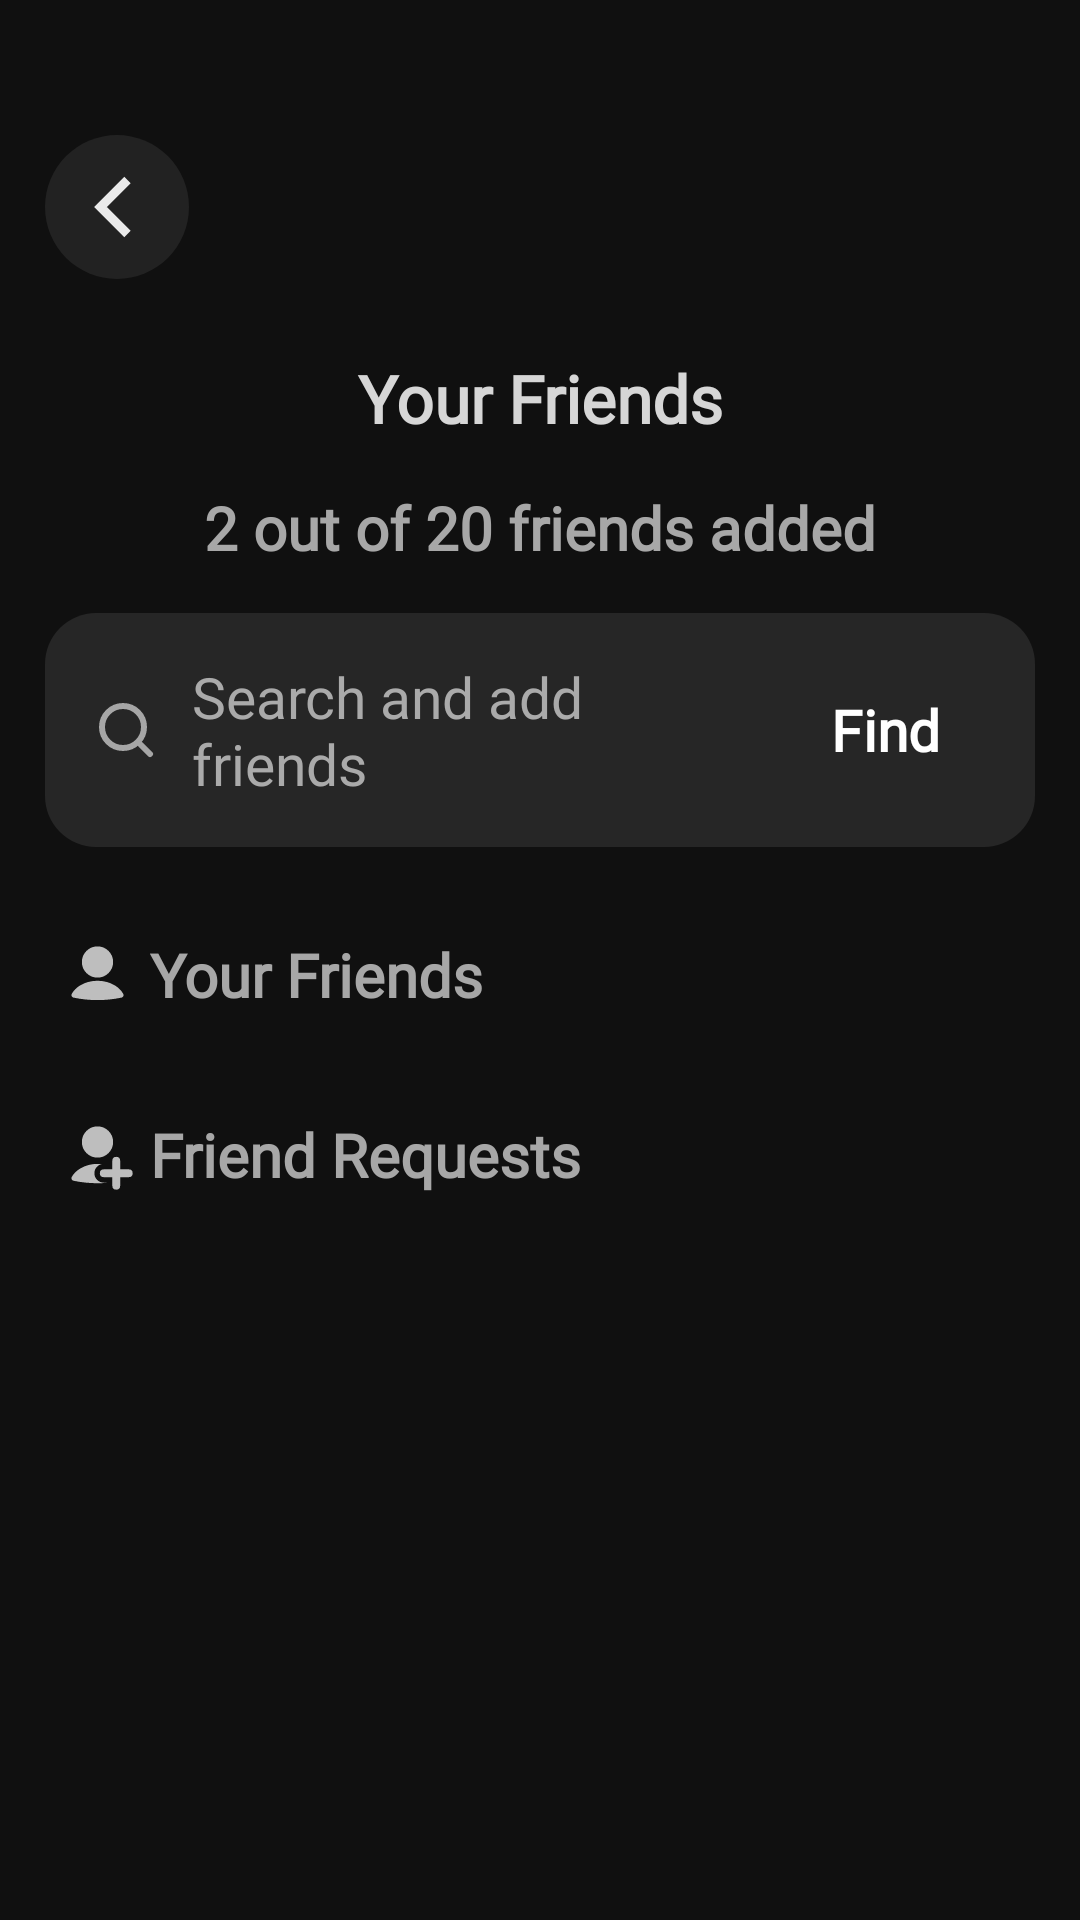

Produce the Android XML layout that renders to this screen, including the resource entries it uses.
<!-- AndroidManifest.xml: application theme Theme.LocketClone -->
<!-- res/layout/fragment_friends.xml -->
<?xml version="1.0" encoding="utf-8"?>
<ScrollView xmlns:android="http://schemas.android.com/apk/res/android"
    xmlns:tools="http://schemas.android.com/tools"
    android:layout_width="match_parent"
    android:layout_height="match_parent"
    android:background="#101010"
    android:paddingTop="45dp"
    tools:context=".ui.friends.FriendsFragment">

    <LinearLayout
        android:layout_width="match_parent"
        android:layout_height="wrap_content"
        android:orientation="vertical">

        <ImageButton
            android:id="@+id/btn_back"
            android:layout_width="48dp"
            android:layout_height="48dp"
            android:layout_marginHorizontal="15dp"
            android:background="@drawable/bg_btn_back"
            android:src="@drawable/ic_back_left" />

        <TextView
            android:layout_width="match_parent"
            android:layout_height="wrap_content"
            android:layout_marginHorizontal="15dp"
            android:layout_marginTop="25dp"
            android:fontFamily="@font/varela"
            android:gravity="center"
            android:text="Your Friends"
            android:textColor="#D6D6D6"
            android:textSize="22sp"
            android:textStyle="bold" />

        <TextView
            android:id="@+id/txt_friend_count"
            android:layout_width="match_parent"
            android:layout_height="wrap_content"
            android:layout_marginHorizontal="15dp"
            android:layout_marginTop="15dp"
            android:fontFamily="@font/varela"
            android:gravity="center"
            android:text="2 out of 20 friends added"
            android:textColor="#A7A7A7"
            android:textSize="20sp"
            android:textStyle="bold" />

        <LinearLayout
            android:id="@+id/ln_searchbar"
            android:layout_width="match_parent"
            android:layout_height="wrap_content"
            android:layout_marginHorizontal="15dp"
            android:layout_marginTop="15dp"
            android:background="@drawable/bg_searchbar"
            android:orientation="horizontal"
            android:paddingHorizontal="15dp"
            android:paddingVertical="15dp">

            <ImageView
                android:layout_width="wrap_content"
                android:layout_height="wrap_content"
                android:layout_gravity="center"
                android:src="@drawable/ic_search" />

            <EditText
                android:id="@+id/edt_search"
                android:layout_width="0dp"
                android:layout_height="wrap_content"
                android:layout_gravity="center"
                android:layout_marginHorizontal="10dp"
                android:layout_weight="1"
                android:background="@android:color/transparent"
                android:fontFamily="@font/varela"
                android:hint="Search and add friends"
                android:textColor="#FFFFFF"
                android:textColorHint="#AAAAAA"
                android:textCursorDrawable="@drawable/edt_cursor"
                android:textSize="19sp" />

            <TextView
                android:id="@+id/btn_find"
                android:layout_width="70dp"
                android:layout_height="wrap_content"
                android:layout_gravity="center"
                android:fontFamily="@font/varela"
                android:gravity="center"
                android:text="Find"
                android:textColor="#FFFFFF"
                android:textSize="19sp"
                android:textStyle="bold" />
        </LinearLayout>

        <androidx.recyclerview.widget.RecyclerView
            android:id="@+id/rcl_friend_search"
            android:layout_width="match_parent"
            android:layout_height="wrap_content"
            android:layout_marginHorizontal="15dp"
            tools:itemCount="3"
            tools:listitem="@layout/item_friend_search" />

        <LinearLayout
            android:layout_width="match_parent"
            android:layout_height="wrap_content"
            android:layout_marginHorizontal="15dp"
            android:layout_marginTop="25dp"
            android:background="@android:color/transparent"
            android:orientation="horizontal">

            <ImageView
                android:layout_width="25dp"
                android:layout_height="25dp"
                android:layout_gravity="center"
                android:layout_margin="5dp"
                android:src="@drawable/ic_friend" />

            <TextView
                android:layout_width="match_parent"
                android:layout_height="wrap_content"
                android:layout_gravity="center"
                android:fontFamily="@font/varela"
                android:gravity="center|start"
                android:text="Your Friends"
                android:textColor="#A7A7A7"
                android:textSize="20sp"
                android:textStyle="bold" />
        </LinearLayout>

        <androidx.recyclerview.widget.RecyclerView
            android:id="@+id/rcl_friends"
            android:layout_width="match_parent"
            android:layout_height="wrap_content"
            android:layout_marginHorizontal="15dp"
            tools:itemCount="3"
            tools:listitem="@layout/item_friend" />

        <LinearLayout
            android:layout_width="match_parent"
            android:layout_height="wrap_content"
            android:layout_marginHorizontal="15dp"
            android:layout_marginTop="25dp"
            android:background="@android:color/transparent"
            android:orientation="horizontal">

            <ImageView
                android:layout_width="25dp"
                android:layout_height="25dp"
                android:layout_gravity="center"
                android:layout_margin="5dp"
                android:src="@drawable/ic_friend_request" />

            <TextView
                android:layout_width="match_parent"
                android:layout_height="wrap_content"
                android:layout_gravity="center"
                android:fontFamily="@font/varela"
                android:gravity="center|start"
                android:text="Friend Requests"
                android:textColor="#A7A7A7"
                android:textSize="20sp"
                android:textStyle="bold" />
        </LinearLayout>

        <androidx.recyclerview.widget.RecyclerView
            android:id="@+id/rcl_friend_requests"
            android:layout_width="match_parent"
            android:layout_height="wrap_content"
            android:layout_marginHorizontal="15dp"
            tools:itemCount="3"
            tools:listitem="@layout/item_friend_request" />
    </LinearLayout>
</ScrollView>
<!-- res/layout/item_friend_search.xml (included above) -->
<?xml version="1.0" encoding="utf-8"?>
<LinearLayout xmlns:android="http://schemas.android.com/apk/res/android"
    xmlns:app="http://schemas.android.com/apk/res-auto"
    android:layout_width="match_parent"
    android:layout_height="60dp"
    android:layout_marginHorizontal="10dp"
    android:layout_marginVertical="15dp"
    android:background="#101010">

    <androidx.cardview.widget.CardView
        android:layout_width="60dp"
        android:layout_height="60dp"
        android:backgroundTint="#333333"
        app:cardCornerRadius="40dp">

        <androidx.cardview.widget.CardView
            android:layout_width="56dp"
            android:layout_height="56dp"
            android:layout_gravity="center"
            android:backgroundTint="#101010"
            app:cardCornerRadius="40dp">

            <androidx.cardview.widget.CardView
                android:layout_width="52dp"
                android:layout_height="52dp"
                android:layout_gravity="center"
                app:cardCornerRadius="40dp">

                <ImageView
                    android:id="@+id/img_avatar"
                    android:layout_width="match_parent"
                    android:layout_height="match_parent"
                    android:src="@drawable/image" />
            </androidx.cardview.widget.CardView>
        </androidx.cardview.widget.CardView>
    </androidx.cardview.widget.CardView>

    <TextView
        android:id="@+id/txt_username"
        android:layout_width="0dp"
        android:layout_height="wrap_content"
        android:layout_gravity="center"
        android:layout_marginHorizontal="15dp"
        android:layout_weight="1"
        android:fontFamily="@font/varela"
        android:text="Nguyễn Duy Minh Quân"
        android:textColor="#FFFFFF"
        android:textSize="17sp"
        android:textStyle="bold" />

    <LinearLayout
        android:id="@+id/btn_add"
        android:layout_width="wrap_content"
        android:layout_height="wrap_content"
        android:layout_gravity="center"
        android:background="@drawable/bg_btn_accept"
        android:orientation="horizontal"
        android:paddingVertical="8dp"
        android:paddingStart="8dp"
        android:paddingEnd="12dp">

        <ImageView
            android:layout_width="20dp"
            android:layout_height="20dp"
            android:layout_gravity="center"
            android:src="@drawable/ic_add" />

        <TextView
            android:layout_width="0dp"
            android:layout_height="wrap_content"
            android:layout_gravity="center"
            android:layout_weight="1"
            android:fontFamily="@font/varela"
            android:text="Add"
            android:textColor="#101010"
            android:textSize="16sp"
            android:textStyle="bold" />
    </LinearLayout>
</LinearLayout>
<!-- res/layout/item_friend.xml (included above) -->
<?xml version="1.0" encoding="utf-8"?>
<LinearLayout xmlns:android="http://schemas.android.com/apk/res/android"
    xmlns:app="http://schemas.android.com/apk/res-auto"
    android:layout_width="match_parent"
    android:layout_height="60dp"
    android:layout_marginHorizontal="10dp"
    android:layout_marginVertical="15dp"
    android:background="#101010">

    <androidx.cardview.widget.CardView
        android:layout_width="60dp"
        android:layout_height="60dp"
        android:backgroundTint="#FFB508"
        app:cardCornerRadius="40dp">

        <androidx.cardview.widget.CardView
            android:layout_width="56dp"
            android:layout_height="56dp"
            android:layout_gravity="center"
            android:backgroundTint="#101010"
            app:cardCornerRadius="40dp">

            <androidx.cardview.widget.CardView
                android:layout_width="52dp"
                android:layout_height="52dp"
                android:layout_gravity="center"
                app:cardCornerRadius="40dp">

                <ImageView
                    android:id="@+id/img_avatar"
                    android:layout_width="match_parent"
                    android:layout_height="match_parent"
                    android:src="@drawable/image" />
            </androidx.cardview.widget.CardView>
        </androidx.cardview.widget.CardView>
    </androidx.cardview.widget.CardView>

    <TextView
        android:id="@+id/txt_username"
        android:layout_width="0dp"
        android:layout_height="wrap_content"
        android:layout_gravity="center"
        android:layout_marginHorizontal="15dp"
        android:layout_weight="1"
        android:fontFamily="@font/varela"
        android:text="Nguyễn Duy Minh Quân"
        android:textColor="#FFFFFF"
        android:textSize="17sp"
        android:textStyle="bold" />

    <ImageButton
        android:id="@+id/btn_delete_friend"
        android:layout_width="45dp"
        android:layout_height="45dp"
        android:layout_gravity="center"
        android:background="@drawable/bg_btn_delete_friend"
        android:src="@drawable/ic_delete" />
</LinearLayout>
<!-- res/layout/item_friend_request.xml (included above) -->
<?xml version="1.0" encoding="utf-8"?>
<LinearLayout xmlns:android="http://schemas.android.com/apk/res/android"
    xmlns:app="http://schemas.android.com/apk/res-auto"
    android:layout_width="match_parent"
    android:layout_height="60dp"
    android:layout_marginHorizontal="10dp"
    android:layout_marginVertical="15dp"
    android:background="#101010">

    <androidx.cardview.widget.CardView
        android:layout_width="60dp"
        android:layout_height="60dp"
        android:backgroundTint="#333333"
        app:cardCornerRadius="40dp">

        <androidx.cardview.widget.CardView
            android:layout_width="56dp"
            android:layout_height="56dp"
            android:layout_gravity="center"
            android:backgroundTint="#101010"
            app:cardCornerRadius="40dp">

            <androidx.cardview.widget.CardView
                android:layout_width="52dp"
                android:layout_height="52dp"
                android:layout_gravity="center"
                app:cardCornerRadius="40dp">

                <ImageView
                    android:id="@+id/img_avatar"
                    android:layout_width="match_parent"
                    android:layout_height="match_parent"
                    android:src="@drawable/image" />
            </androidx.cardview.widget.CardView>
        </androidx.cardview.widget.CardView>
    </androidx.cardview.widget.CardView>

    <TextView
        android:id="@+id/txt_username"
        android:layout_width="0dp"
        android:layout_height="wrap_content"
        android:layout_gravity="center"
        android:layout_marginHorizontal="15dp"
        android:layout_weight="1"
        android:fontFamily="@font/varela"
        android:text="Nguyễn Duy Minh Quân"
        android:textColor="#FFFFFF"
        android:textSize="17sp"
        android:textStyle="bold" />

    <LinearLayout
        android:id="@+id/btn_accept"
        android:layout_width="wrap_content"
        android:layout_height="wrap_content"
        android:layout_gravity="center"
        android:background="@drawable/bg_btn_accept"
        android:orientation="horizontal"
        android:paddingVertical="8dp"
        android:paddingStart="8dp"
        android:paddingEnd="12dp">

        <ImageView
            android:layout_width="20dp"
            android:layout_height="20dp"
            android:layout_gravity="center"
            android:src="@drawable/ic_add" />

        <TextView
            android:layout_width="0dp"
            android:layout_height="wrap_content"
            android:layout_gravity="center"
            android:layout_weight="1"
            android:fontFamily="@font/varela"
            android:text="Accept"
            android:textColor="#101010"
            android:textSize="16sp"
            android:textStyle="bold" />
    </LinearLayout>
</LinearLayout>
<!-- resources referenced by this layout -->
<resources>
  <!-- drawable bg_btn_accept (drawable) -->
  <?xml version="1.0" encoding="utf-8"?>
  <shape xmlns:android="http://schemas.android.com/apk/res/android"
      android:shape="rectangle">
      <solid android:color="#FFB702" />
      <corners android:radius="20dp" />
  </shape>
  <!-- drawable bg_btn_back (drawable) -->
  <?xml version="1.0" encoding="utf-8"?>
  <shape xmlns:android="http://schemas.android.com/apk/res/android"
      android:shape="rectangle">
      <solid android:color="#222222" />
      <corners android:radius="50dp" />
  </shape>
  <!-- drawable bg_searchbar (drawable) -->
  <?xml version="1.0" encoding="utf-8"?>
  <shape xmlns:android="http://schemas.android.com/apk/res/android"
      android:shape="rectangle">
      <solid android:color="#262626" />
      <corners android:radius="17dp" />
  </shape>
  <!-- drawable edt_cursor (drawable) -->
  <?xml version="1.0" encoding="utf-8"?>
  <shape xmlns:android="http://schemas.android.com/apk/res/android">
      <size android:width="2dp" />
      <solid android:color="#FFB702" />
  </shape>
  <!-- drawable ic_add (drawable) -->
  <vector xmlns:android="http://schemas.android.com/apk/res/android"
      android:width="24dp"
      android:height="24dp"
      android:viewportWidth="24"
      android:viewportHeight="24">
    <path
        android:pathData="M12,6L12,18"
        android:strokeWidth="2"
        android:fillColor="#00000000"
        android:strokeColor="#101010"
        android:strokeLineCap="round"/>
    <path
        android:pathData="M18,12L6,12"
        android:strokeWidth="2"
        android:fillColor="#00000000"
        android:strokeColor="#101010"
        android:strokeLineCap="round"/>
  </vector>
  <!-- drawable ic_back_left (drawable) -->
  <vector xmlns:android="http://schemas.android.com/apk/res/android"
      android:width="24dp"
      android:height="24dp"
      android:viewportWidth="24"
      android:viewportHeight="24">
      <group
          android:pivotX="14"
          android:pivotY="12"
          android:scaleX="1.5"
          android:scaleY="1.5">
          <path
              android:fillColor="#00000000"
              android:pathData="M15,6L9,12L15,18"
              android:strokeWidth="2"
              android:strokeColor="#EAEAEA" />
      </group>
  </vector>
  <!-- drawable ic_search (drawable) -->
  <vector xmlns:android="http://schemas.android.com/apk/res/android"
      android:width="24dp"
      android:height="24dp"
      android:viewportWidth="24"
      android:viewportHeight="24">
    <path
        android:pathData="M11,11m-7,0a7,7 0,1 1,14 0a7,7 0,1 1,-14 0"
        android:strokeWidth="2"
        android:fillColor="#00000000"
        android:strokeColor="#A6A6A6"/>
    <path
        android:pathData="M20,20L17,17"
        android:strokeWidth="2"
        android:fillColor="#00000000"
        android:strokeColor="#A6A6A6"
        android:strokeLineCap="round"/>
  </vector>
  <style name="Theme.LocketClone" parent="Theme.MaterialComponents.DayNight.NoActionBar">
          
          <item name="colorPrimary">@color/purple_500</item>
          <item name="colorPrimaryVariant">@color/purple_700</item>
          <item name="colorOnPrimary">@color/white</item>
          
          <item name="colorSecondary">@color/teal_200</item>
          <item name="colorSecondaryVariant">@color/teal_700</item>
          <item name="colorOnSecondary">@color/black</item>
          
          <item name="android:statusBarColor">?attr/colorPrimaryVariant</item>
          
          <item name="android:windowTranslucentStatus">true</item>
      </style>
  <!-- not gathered from this repository: default colours our renderer supplied (Android Studio template values) -->
  <color name="purple_500">#FF6200EE</color>
  <color name="purple_700">#FF3700B3</color>
  <color name="teal_200">#FF03DAC5</color>
  <color name="teal_700">#FF018786</color>
  <color name="black">#FF000000</color>
  <color name="white">#FFFFFFFF</color>
</resources>
